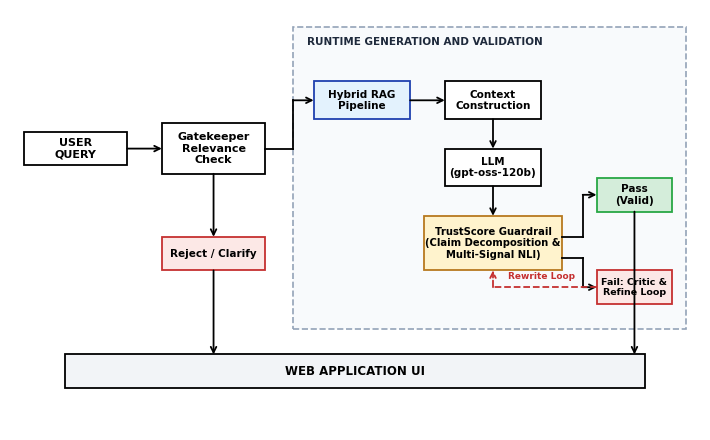
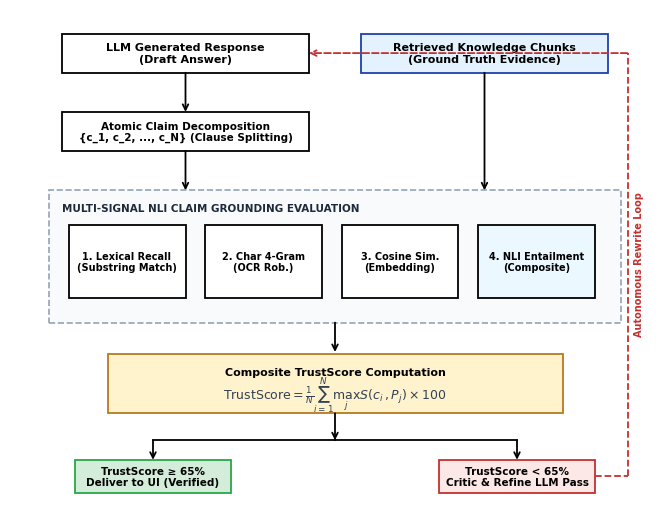

Write Python code to recreate these figures, in order.
import os
import shutil
import matplotlib.pyplot as plt
import matplotlib.patches as patches

os.makedirs("c:/Chatbot/figures/final_paper", exist_ok=True)
os.makedirs("c:/Chatbot/figures/revised", exist_ok=True)

plt.rcParams['font.sans-serif'] = 'Arial'
plt.rcParams['font.family'] = 'sans-serif'

def draw_dashed_container(ax, x, y, w, h, label="", label_color="#1E293B", bg_color="#F8FAFC"):
    rect = patches.FancyBboxPatch(
        (x, y), w, h,
        boxstyle="square,pad=0.0",
        edgecolor="#94A3B8",
        facecolor=bg_color,
        linestyle="--",
        linewidth=1.2,
        zorder=1
    )
    ax.add_patch(rect)
    if label:
        ax.text(x + 0.02, y + h - 0.025, label, fontsize=7.5, fontweight="bold",
                color=label_color, ha="left", va="top", zorder=2)

def draw_box(ax, x, y, w, h, text, bg_color="#FFFFFF", border_color="#000000",
             font_size=8, font_weight="bold", subtext="", subtext_size=7, text_color="#000000", lw=1.3,
             text_dy=0.016, subtext_dy=-0.018):
    rect = patches.FancyBboxPatch(
        (x, y), w, h,
        boxstyle="square,pad=0.0",
        edgecolor=border_color,
        facecolor=bg_color,
        linewidth=lw,
        zorder=3
    )
    ax.add_patch(rect)
    
    if subtext:
        ax.text(x + w/2, y + h/2 + text_dy, text, fontsize=font_size, fontweight=font_weight,
                color=text_color, ha="center", va="center", zorder=4)
        ax.text(x + w/2, y + h/2 + subtext_dy, subtext, fontsize=subtext_size, fontweight="normal",
                color="#334155", ha="center", va="center", zorder=4)
    else:
        ax.text(x + w/2, y + h/2, text, fontsize=font_size, fontweight=font_weight,
                color=text_color, ha="center", va="center", zorder=4)

def draw_arrow(ax, start, end, linestyle="-", color="#000000", lw=1.3):
    ax.annotate(
        "", xy=end, xytext=start,
        arrowprops=dict(arrowstyle="->", color=color, lw=lw, linestyle=linestyle, shrinkA=0, shrinkB=0),
        zorder=5
    )

def draw_path(ax, points, linestyle="-", color="#000000", lw=1.3):
    for i in range(len(points) - 2):
        ax.plot([points[i][0], points[i+1][0]], [points[i][1], points[i+1][1]],
                color=color, linestyle=linestyle, lw=lw, zorder=5)
    draw_arrow(ax, points[-2], points[-1], linestyle=linestyle, color=color, lw=lw)

# -----------------------------------------------------------------------------
# FIG 4: UPDATED Query Processing and Response Generation Workflow
# -----------------------------------------------------------------------------
def build_fig4():
    fig, ax = plt.subplots(figsize=(7.2, 4.5), dpi=300)
    ax.set_xlim(0, 1)
    ax.set_ylim(0, 1)
    ax.axis("off")
    fig.patch.set_facecolor("#FFFFFF")

    # User Query Box
    draw_box(ax, 0.02, 0.63, 0.15, 0.08, "USER\nQUERY", bg_color="#FFFFFF", font_size=8)
    draw_arrow(ax, (0.17, 0.67), (0.22, 0.67))

    # Gatekeeper Relevance Check
    draw_box(ax, 0.22, 0.61, 0.15, 0.12, "Gatekeeper\nRelevance\nCheck", bg_color="#FFFFFF", font_size=8)

    # Reject / Clarify
    draw_arrow(ax, (0.295, 0.61), (0.295, 0.46))
    draw_box(ax, 0.22, 0.38, 0.15, 0.08, "Reject / Clarify", bg_color="#FCE8E6", border_color="#C53030", font_size=7.5)
    draw_arrow(ax, (0.295, 0.38), (0.295, 0.18))

    # Runtime Generation and Validation Container
    draw_dashed_container(ax, 0.41, 0.24, 0.57, 0.72, label="RUNTIME GENERATION AND VALIDATION")

    # Inside Runtime:
    # 1. Hybrid RAG Pipeline
    draw_path(ax, [(0.37, 0.67), (0.41, 0.67), (0.41, 0.785), (0.44, 0.785)])
    draw_box(ax, 0.44, 0.74, 0.14, 0.09, "Hybrid RAG\nPipeline", bg_color="#E3F2FD", border_color="#1E40AF", font_size=7.5)
    draw_arrow(ax, (0.58, 0.785), (0.63, 0.785))

    # 2. Context Construction
    draw_box(ax, 0.63, 0.74, 0.14, 0.09, "Context\nConstruction", bg_color="#FFFFFF", font_size=7.5)
    draw_arrow(ax, (0.70, 0.74), (0.70, 0.67))

    # 3. LLM Generation
    draw_box(ax, 0.63, 0.58, 0.14, 0.09, "LLM\n(gpt-oss-120b)", bg_color="#FFFFFF", font_size=7.5)
    draw_arrow(ax, (0.70, 0.58), (0.70, 0.51))

    # 4. Multi-Signal TrustScore Guardrail
    draw_box(ax, 0.60, 0.38, 0.20, 0.13, "TrustScore Guardrail\n(Claim Decomposition &\nMulti-Signal NLI)", 
             bg_color="#FFF3CD", border_color="#B7791F", font_size=7.2)

    # 5. Pass (Valid) -> goes straight down to UI on right edge
    draw_path(ax, [(0.80, 0.46), (0.83, 0.46), (0.83, 0.56), (0.85, 0.56)])
    draw_box(ax, 0.85, 0.52, 0.11, 0.08, "Pass\n(Valid)", bg_color="#D4EDDA", border_color="#28A745", font_size=7.5)
    draw_path(ax, [(0.905, 0.52), (0.905, 0.18)])

    # 6. Fail (Closed-Loop Self-Correction) -> placed with feedback loop
    draw_path(ax, [(0.80, 0.41), (0.83, 0.41), (0.83, 0.34), (0.85, 0.34)])
    draw_box(ax, 0.85, 0.30, 0.11, 0.08, "Fail: Critic &\nRefine Loop", bg_color="#FCE8E6", border_color="#C53030", font_size=6.8)
    
    # Feedback loop arrow back to Context / LLM
    draw_path(ax, [(0.85, 0.34), (0.70, 0.34), (0.70, 0.38)], linestyle="--", color="#C53030")
    ax.text(0.77, 0.36, "Rewrite Loop", fontsize=6.5, color="#C53030", fontweight="bold", ha="center")

    # Bottom Web Application UI Box
    draw_box(ax, 0.08, 0.10, 0.84, 0.08, "WEB APPLICATION UI", bg_color="#F2F4F7", font_size=8.5)

    plt.tight_layout()
    out_path = "c:/Chatbot/figures/final_paper/fig4_query_processing_workflow.png"
    plt.savefig(out_path, dpi=300, bbox_inches="tight", facecolor="#FFFFFF")
    shutil.copyfile(out_path, "c:/Chatbot/figures/revised/fig4_updated_query_processing.png")
    plt.close()
    print("Saved:", out_path)

# -----------------------------------------------------------------------------
# FIG 9: NEW Multi-Signal NLI Claim Grounding & Closed-Loop Self-Correction
# -----------------------------------------------------------------------------
def build_fig9():
    fig, ax = plt.subplots(figsize=(6.8, 5.2), dpi=300)
    ax.set_xlim(0, 1)
    ax.set_ylim(0, 1)
    ax.axis("off")
    fig.patch.set_facecolor("#FFFFFF")

    # Inputs (Top)
    draw_box(ax, 0.08, 0.87, 0.38, 0.08, "LLM Generated Response\n(Draft Answer)", bg_color="#FFFFFF", font_size=8)
    draw_box(ax, 0.54, 0.87, 0.38, 0.08, "Retrieved Knowledge Chunks\n(Ground Truth Evidence)", bg_color="#E3F2FD", border_color="#1E40AF", font_size=8)

    # Step 1: Atomic Claim Decomposition
    draw_arrow(ax, (0.27, 0.87), (0.27, 0.79))
    draw_box(ax, 0.08, 0.71, 0.38, 0.08, "Atomic Claim Decomposition\n{c_1, c_2, ..., c_N} (Clause Splitting)", 
             bg_color="#FFFFFF", font_size=7.5)

    # Step 2: Multi-Signal Grounding Evaluation Box
    draw_arrow(ax, (0.27, 0.71), (0.27, 0.63))
    draw_arrow(ax, (0.73, 0.87), (0.73, 0.63))
    draw_dashed_container(ax, 0.06, 0.36, 0.88, 0.27, label="MULTI-SIGNAL NLI CLAIM GROUNDING EVALUATION")

    signals = [
        (0.09, 0.41, 0.18, 0.15, "1. Lexical Recall\n(Substring Match)", "#FFFFFF"),
        (0.30, 0.41, 0.18, 0.15, "2. Char 4-Gram\n(OCR Rob.)", "#FFFFFF"),
        (0.51, 0.41, 0.18, 0.15, "3. Cosine Sim.\n(Embedding)", "#FFFFFF"),
        (0.72, 0.41, 0.18, 0.15, "4. NLI Entailment\n(Composite)", "#EBF8FF")
    ]
    for x, y, w, h, text, bg in signals:
        draw_box(ax, x, y, w, h, text, bg_color=bg, font_size=7)

    # Step 3: Composite TrustScore Computation
    draw_arrow(ax, (0.50, 0.36), (0.50, 0.30))
    
    # Yellow TrustScore Box with clean vertical separation
    draw_box(ax, 0.15, 0.175, 0.70, 0.12, "Composite TrustScore Computation",
             subtext=r"$\mathrm{TrustScore} = \frac{1}{N}\sum_{i=1}^N \max_{j} S(c_i, P_j) \times 100$",
             bg_color="#FFF3CD", border_color="#B7791F", font_size=8, subtext_size=9,
             text_dy=0.024, subtext_dy=-0.022)

    # Decision Branch
    draw_arrow(ax, (0.50, 0.175), (0.50, 0.12))
    
    # Pass branch (Left)
    draw_path(ax, [(0.50, 0.12), (0.22, 0.12), (0.22, 0.08)])
    draw_box(ax, 0.10, 0.012, 0.24, 0.068, "TrustScore ≥ 65%\nDeliver to UI (Verified)", bg_color="#D4EDDA", border_color="#28A745", font_size=7.5)

    # Fail / Critique-and-Refine Loop (Right)
    draw_path(ax, [(0.50, 0.12), (0.78, 0.12), (0.78, 0.08)])
    draw_box(ax, 0.66, 0.012, 0.24, 0.068, "TrustScore < 65%\nCritic & Refine LLM Pass", bg_color="#FCE8E6", border_color="#C53030", font_size=7.5)

    # Self-correction loop arrow back to top LLM Response
    draw_path(ax, [(0.90, 0.046), (0.95, 0.046), (0.95, 0.91), (0.46, 0.91)], linestyle="--", color="#C53030")
    ax.text(0.96, 0.48, "Autonomous Rewrite Loop", fontsize=7, color="#C53030", fontweight="bold", rotation=90, va="center")

    plt.tight_layout()
    out_path = "c:/Chatbot/figures/final_paper/fig9_grounding_self_correction.png"
    plt.savefig(out_path, dpi=300, bbox_inches="tight", facecolor="#FFFFFF")
    plt.close()
    print("Saved:", out_path)

if __name__ == '__main__':
    build_fig4()
    build_fig9()
